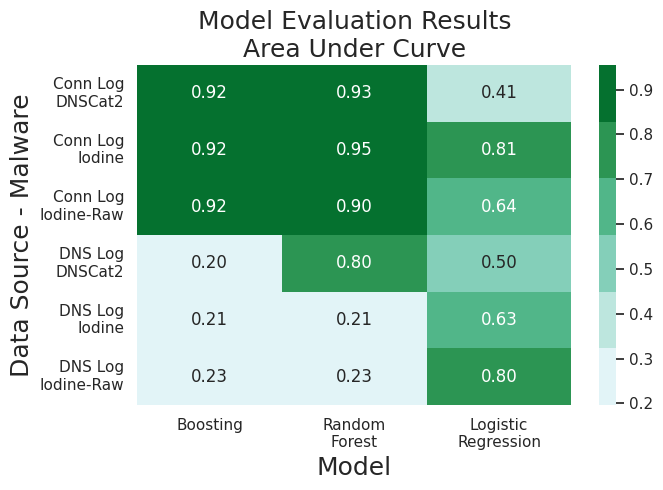

This chart was generated by the following Python code:
import numpy as np
import matplotlib.pyplot as plt

import pandas as pd
import seaborn as sns; sns.set()

# TODO - pass in data
data = [[ 0.916085777907, 0.915616944701, 0.916589884099, 0.196632551623,  0.211288112616, 0.2308009012],
        [ 0.928623293639, 0.954780749378, 0.901791421807, 0.803367448377,  0.211257749068, 0.230859036967],
        [ 0.414221098683, 0.808514540629, 0.644771511243, 0.500000000000,  0.627595992448, 0.802474677585]]

columns = ('Conn Log\nDNSCat2', 'Conn Log\nIodine', 'Conn Log\nIodine-Raw',
           'DNS Log\nDNSCat2', 'DNS Log\nIodine', 'DNS Log\nIodine-Raw')
rows = ['Boosting', 'Random\nForest', 'Logistic\nRegression']

df = pd.DataFrame(data, columns=columns, index=rows).T

sns.set()

with sns.plotting_context():
    f, ax = plt.subplots(1, 1, figsize=(7, 5))
    plt.title('Model Evaluation Results\nArea Under Curve', fontsize=18)
    ax = sns.heatmap(df,
                     annot=True,
                     fmt='.2f',
                     cmap=sns.color_palette('BuGn'))

    plt.subplots_adjust(hspace=.15)
    ax.set_xlabel('Model', fontsize=18)
    ax.set_ylabel('Data Source - Malware', fontsize=18)
    plt.tight_layout(pad=0.9)
    plt.show()
